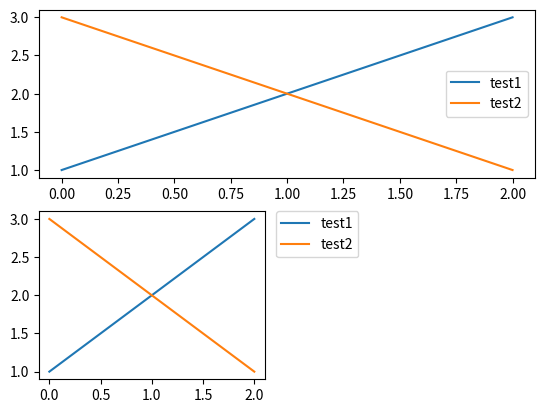

Reproduce this figure in Python.
import matplotlib.pyplot as plt


plt.subplot(211)
plt.plot([1,2,3], label="test1")
plt.plot([3,2,1], label="test2")
# Place a legend above this legend, expanding itself to
# fully use the given bounding box.
plt.legend()
#plt.legend(bbox_to_anchor=(0., 1.02, 1., .102), loc=3,
#           ncol=2, mode="expand", borderaxespad=0.)

plt.subplot(223)
plt.plot([1,2,3], label="test1")
plt.plot([3,2,1], label="test2")
# Place a legend to the right of this smaller figure.
plt.legend(bbox_to_anchor=(1.05, 1), loc=2, borderaxespad=0.)

plt.show()